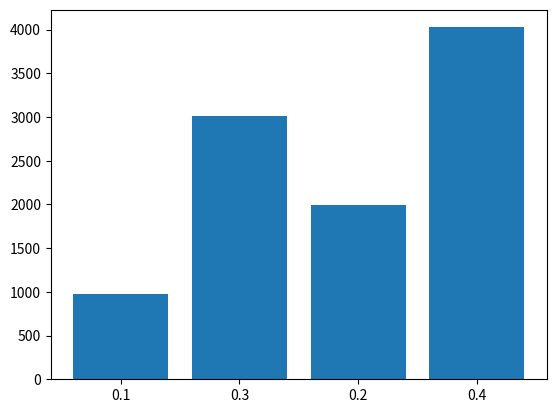

The matplotlib source for this figure:
#
#   select a class given a custom, discrte
#   probability distribution
#

from random import random
import matplotlib.pyplot as plt

prob = [.1, .3, .2, .4]

dist = {str(x):0 for x in prob}

for _ in range(10000):
    r = random()
    for p in prob:
        r -= p
        if r <= 0:
            dist[str(p)] += 1
            break

x = list(dist.keys())
y = list(dist.values())

plt.bar(x, y)
plt.show()